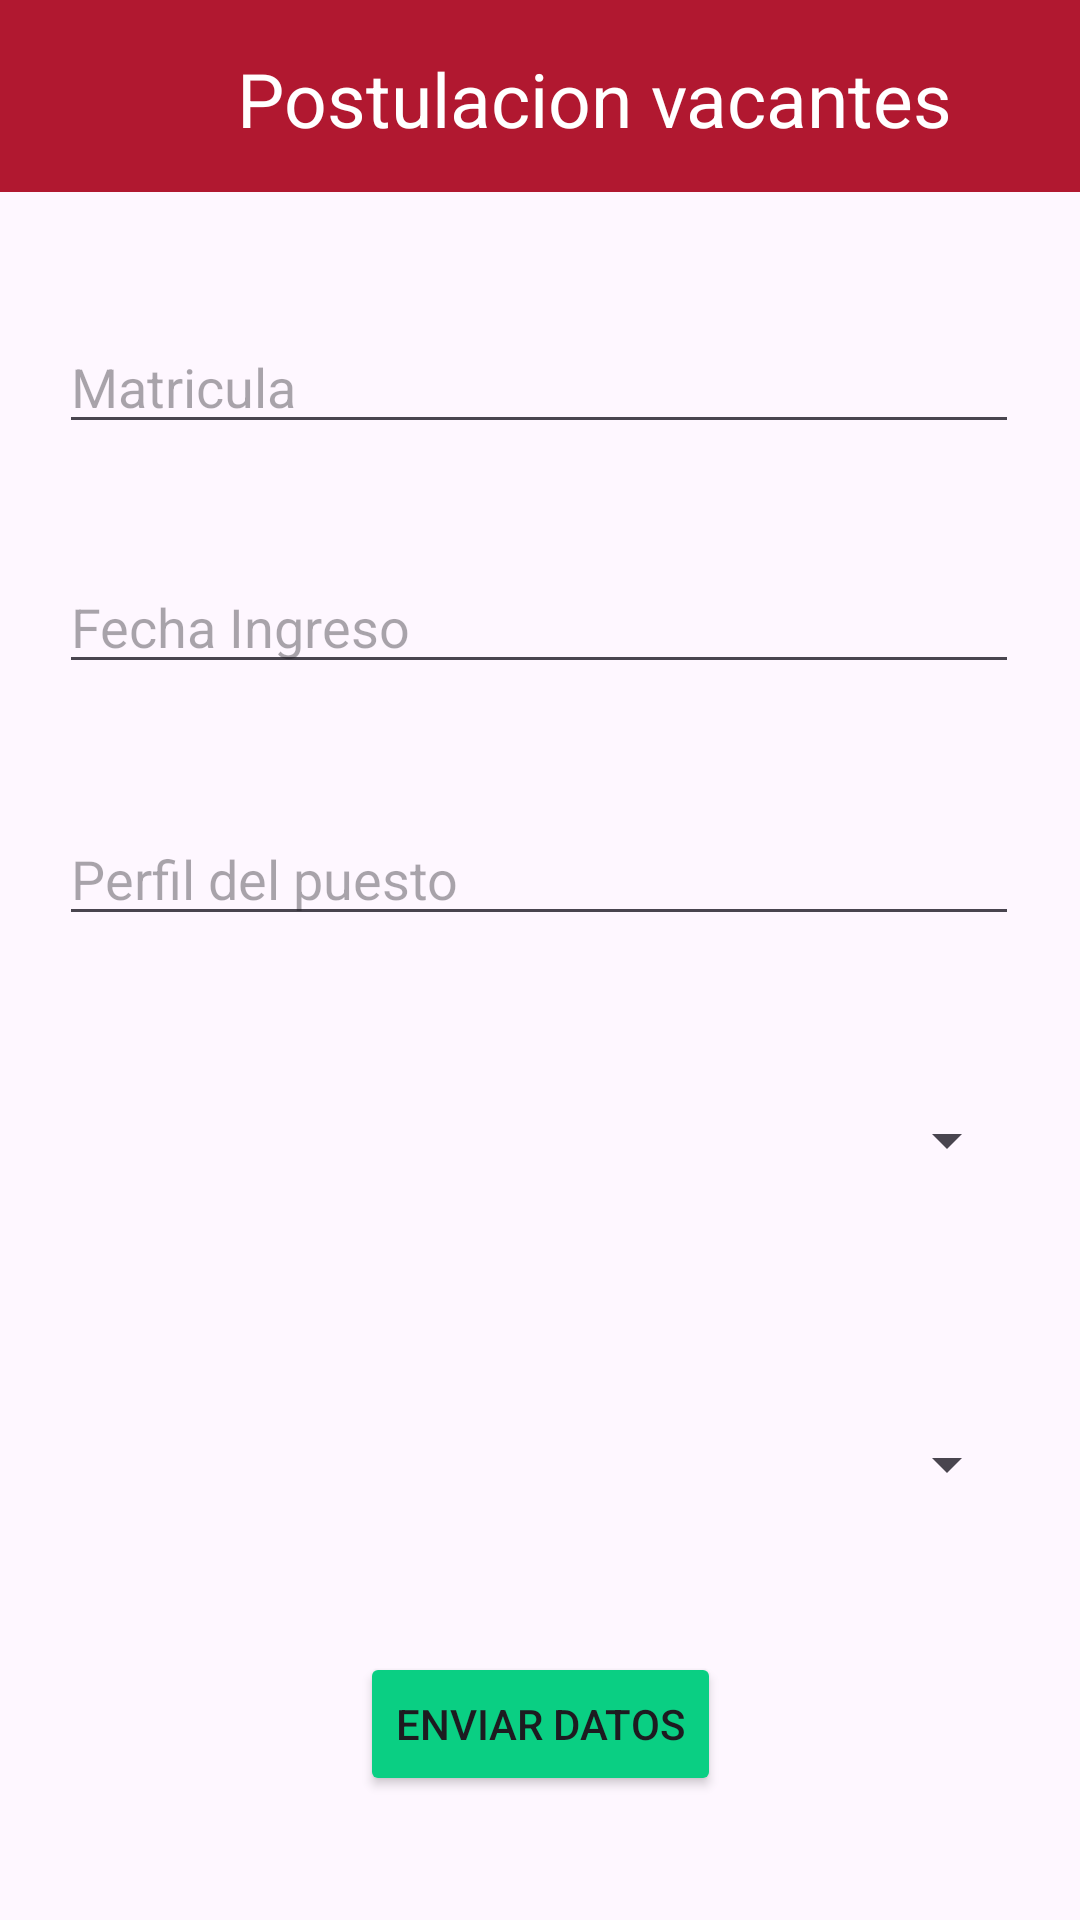

Write the Android layout XML for this screen, with the resource values it uses.
<!-- AndroidManifest.xml: application theme Theme.AdministrativoUJED -->
<!-- res/layout/activity_vacantes.xml -->
<?xml version="1.0" encoding="utf-8"?>
<androidx.constraintlayout.widget.ConstraintLayout xmlns:android="http://schemas.android.com/apk/res/android"
    xmlns:app="http://schemas.android.com/apk/res-auto"
    xmlns:tools="http://schemas.android.com/tools"
    android:layout_width="match_parent"
    android:layout_height="match_parent"
    tools:context=".vacantesActivity">

    <androidx.appcompat.widget.Toolbar
        android:id="@+id/toolbar"
        style="@style/BottomNavigationTextStyle"
        android:layout_width="match_parent"
        android:layout_height="?attr/actionBarSize"
        android:background="@color/red"
        app:layout_constraintEnd_toEndOf="parent"
        app:layout_constraintHorizontal_bias="1.0"
        app:layout_constraintStart_toStartOf="parent"
        app:layout_constraintTop_toTopOf="parent" />

    <ImageButton
        android:id="@+id/btnBackVacantes"
        android:layout_width="54dp"
        android:layout_height="51dp"
        android:layout_marginStart="4dp"
        android:background="?attr/selectableItemBackgroundBorderless"
        android:src="@drawable/ic_back_foreground"
        app:layout_constraintStart_toStartOf="parent"
        app:layout_constraintTop_toTopOf="parent"
        app:layout_constraintVertical_bias="0.444" />

    <EditText
        android:id="@+id/matricula"
        android:layout_width="320dp"
        android:layout_height="40dp"
        android:layout_marginTop="44dp"
        android:hint="@string/matricula"
        app:layout_constraintEnd_toEndOf="parent"
        app:layout_constraintHorizontal_bias="0.494"
        app:layout_constraintStart_toStartOf="parent"
        app:layout_constraintTop_toBottomOf="@+id/toolbar" />

    <EditText
        android:id="@+id/editTextFecha"
        android:layout_width="320dp"
        android:layout_height="40dp"
        android:layout_marginTop="40dp"
        android:hint="Fecha Ingreso"
        android:inputType="date"
        app:layout_constraintEnd_toEndOf="parent"
        app:layout_constraintHorizontal_bias="0.494"
        app:layout_constraintStart_toStartOf="parent"
        app:layout_constraintTop_toBottomOf="@+id/matricula" />

    <EditText
        android:id="@+id/editTextPerfil"
        android:layout_width="320dp"
        android:layout_height="40dp"
        android:layout_marginTop="44dp"
        android:hint="Perfil del puesto "
        app:layout_constraintEnd_toEndOf="parent"
        app:layout_constraintHorizontal_bias="0.494"
        app:layout_constraintStart_toStartOf="parent"
        app:layout_constraintTop_toBottomOf="@+id/editTextFecha" />

    <Spinner
        android:id="@+id/spinnerUnidadAcademica"
        android:layout_width="320dp"
        android:layout_height="40dp"
        android:layout_marginTop="48dp"
        app:layout_constraintEnd_toEndOf="parent"
        app:layout_constraintHorizontal_bias="0.494"
        app:layout_constraintStart_toStartOf="parent"
        app:layout_constraintTop_toBottomOf="@+id/editTextPerfil" />

    <Spinner
        android:id="@+id/spinnerComentario"
        android:layout_width="320dp"
        android:layout_height="40dp"
        android:layout_marginTop="68dp"
        app:layout_constraintEnd_toEndOf="parent"
        app:layout_constraintHorizontal_bias="0.494"
        app:layout_constraintStart_toStartOf="parent"
        app:layout_constraintTop_toBottomOf="@+id/spinnerUnidadAcademica" />

    <Button
        android:id="@+id/btnExentoHijo"
        android:layout_width="wrap_content"
        android:layout_height="wrap_content"
        android:backgroundTint="@color/green"
        android:text="Enviar datos"
        app:layout_constraintBottom_toBottomOf="parent"
        app:layout_constraintEnd_toEndOf="parent"
        app:layout_constraintStart_toStartOf="parent"
        app:layout_constraintTop_toBottomOf="@+id/spinnerComentario"
        app:layout_constraintVertical_bias="0.508"
        app:rippleColor="@color/white" />

    <TextView
        android:id="@+id/textView"
        android:layout_width="match_parent"
        android:layout_height="40dp"
        android:layout_marginStart="79dp"
        android:layout_marginTop="16dp"
        android:layout_marginEnd="32dp"
        android:text="Postulacion vacantes"
        android:textColor="@color/white"

        android:textSize="25sp"
        android:typeface="sans"
        app:layout_constraintEnd_toEndOf="parent"
        app:layout_constraintHorizontal_bias="0.0"
        app:layout_constraintStart_toEndOf="@+id/btnBackex"
        app:layout_constraintStart_toStartOf="@+id/toolbar"
        app:layout_constraintTop_toTopOf="parent" />
</androidx.constraintlayout.widget.ConstraintLayout>
<!-- resources referenced by this layout -->
<resources>
  <color name="green">#0ACF83</color>
  <color name="red">#B11830</color>
  <color name="white">#FFFFFFFF</color>
  <string name="matricula">Matricula</string>
  <style name="BottomNavigationTextStyle">
          <item name="android:backgroundTint">@color/red</item>
          <item name="itemTextColor">@color/white</item>
          <item name="android:textSize">12sp</item>
      </style>
  <style name="Theme.AdministrativoUJED" parent="Base.Theme.AdministrativoUJED" />
  <style name="Base.Theme.AdministrativoUJED" parent="Theme.Material3.DayNight.NoActionBar">
          
        <item name="colorPrimary">@color/red</item>
          <item name="itemIconTint">@color/white</item>
          <item name="itemTextColor">@color/white</item>
  
      </style>
</resources>
